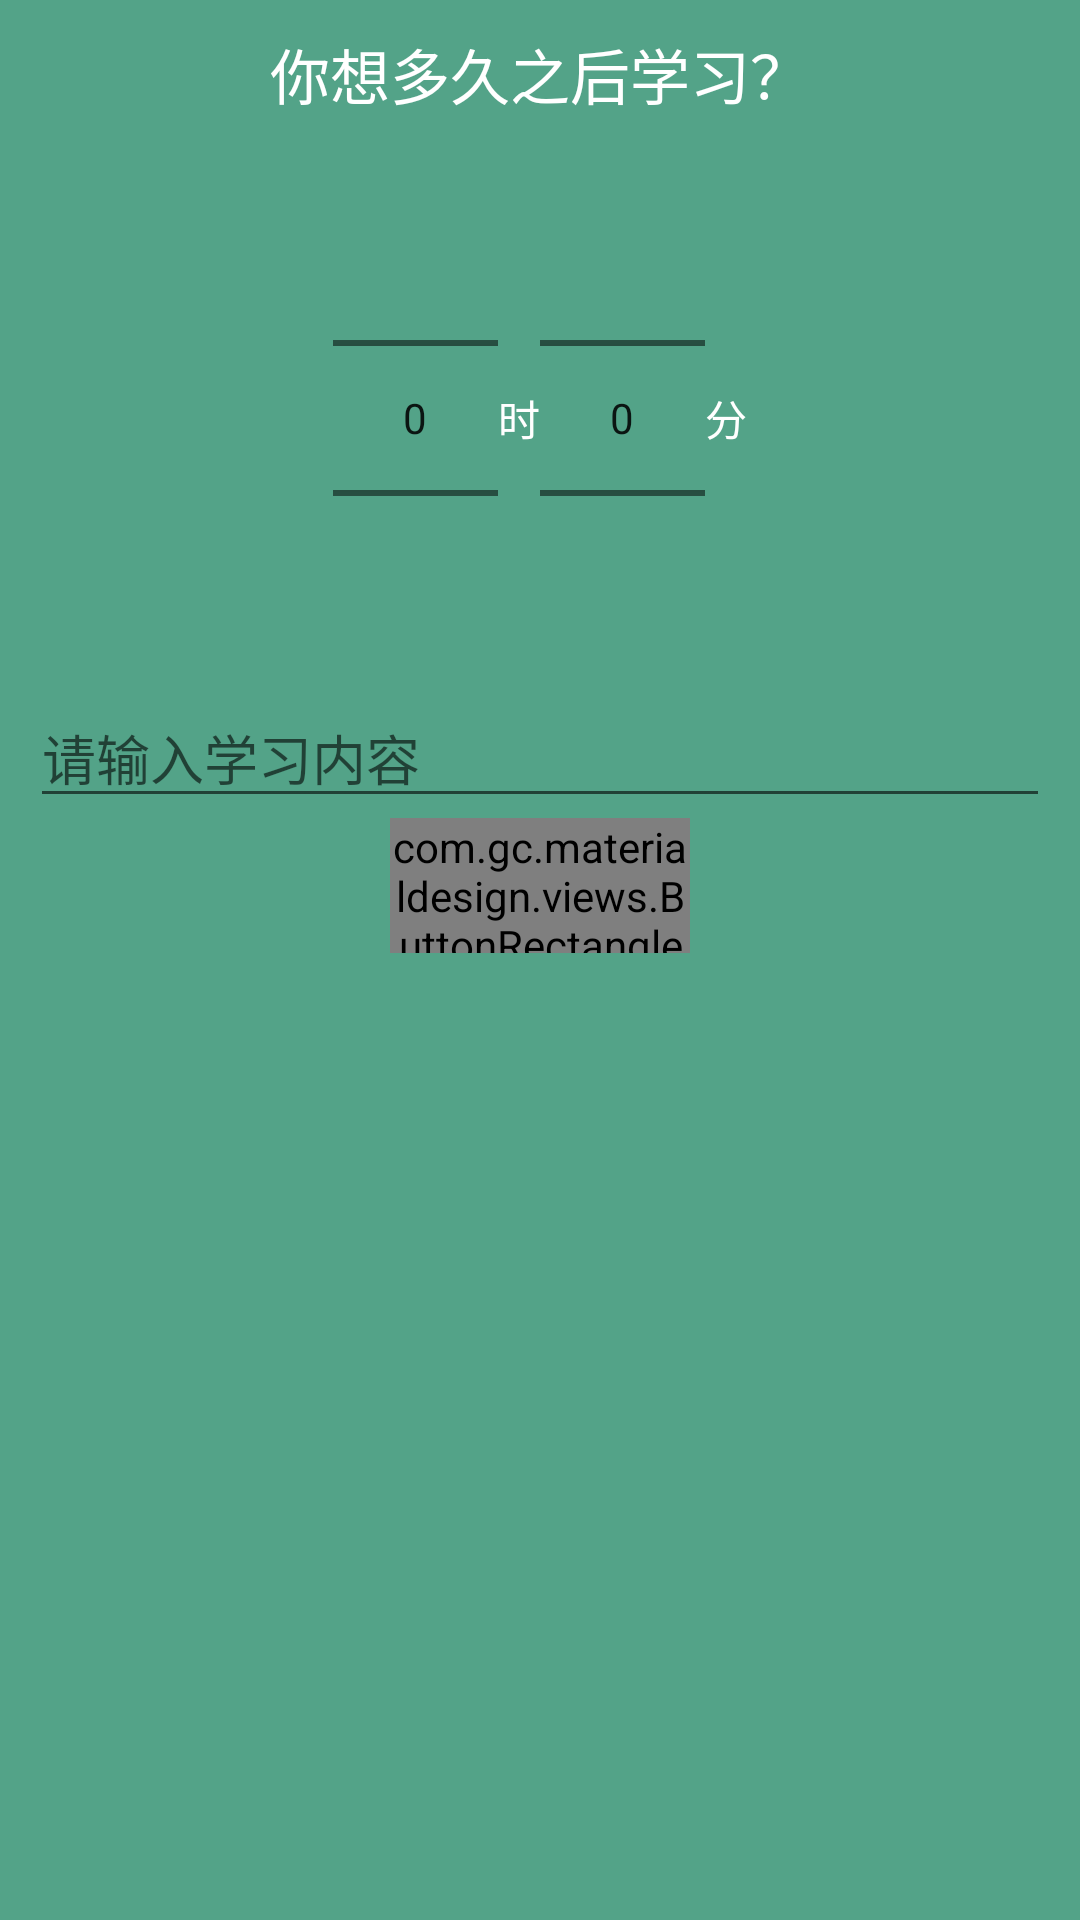

Layout XML and referenced resources for this Android screen:
<!-- AndroidManifest.xml: application theme AppTheme -->
<!-- res/layout/add_plan_layout.xml -->
<?xml version="1.0" encoding="utf-8"?>
<LinearLayout xmlns:android="http://schemas.android.com/apk/res/android"
    android:layout_width="match_parent"
    android:layout_height="match_parent"
    android:background="@color/themecolor"
    android:orientation="vertical"
    android:padding="10dp">

    <TextView
        android:layout_width="match_parent"
        android:layout_height="wrap_content"
        android:layout_marginBottom="10dp"
        android:gravity="center"
        android:text="你想多久之后学习？"
        android:textColor="#fff"
        android:textSize="20sp" />

    <LinearLayout
        android:layout_width="match_parent"
        android:layout_height="wrap_content"
        android:layout_gravity="center_horizontal"
        android:gravity="center">

        <NumberPicker
            android:id="@+id/hourpicker"
            android:layout_width="55dp"
            android:layout_height="wrap_content"
            />

        <TextView
            android:layout_width="wrap_content"
            android:layout_height="wrap_content"
            android:layout_gravity="center_vertical"
            android:textColor="#fff"
            android:text="时" />

        <NumberPicker
            android:id="@+id/minuteicker"
            android:layout_width="55dp"
            android:layout_height="wrap_content"
            />

        <TextView
            android:layout_width="wrap_content"
            android:layout_height="wrap_content"
            android:layout_gravity="center_vertical"
            android:textColor="#fff"
            android:text="分" />
    </LinearLayout>
<EditText
    android:id="@+id/et"
    android:hint="请输入学习内容"
    android:textSize="18sp"
    android:layout_width="match_parent"
    android:layout_height="wrap_content" />
    <com.gc.materialdesign.views.ButtonRectangle
        android:id="@+id/start"
        android:layout_width="100dp"
        android:layout_height="45dp"
        android:layout_gravity="center"
        android:background="@color/shallow_yellow"
        android:gravity="center"
        android:text="添加"
        android:textColor="#ffffff" />
</LinearLayout>
<!-- resources referenced by this layout -->
<resources>
  <color name="shallow_yellow">#FFF7DF8A</color>
  <color name="themecolor">#ff53a388</color>
  <style name="AppTheme" parent="Theme.AppCompat.Light.DarkActionBar">
          
          <item name="colorPrimary">@color/colorPrimary</item>
          <item name="colorPrimaryDark">@color/colorPrimaryDark</item>
          <item name="colorAccent">@color/colorAccent</item>
      </style>
  <color name="colorPrimary">#ff53a388</color>
  <color name="colorPrimaryDark">#00574B</color>
  <color name="colorAccent">#D81B60</color>
</resources>
